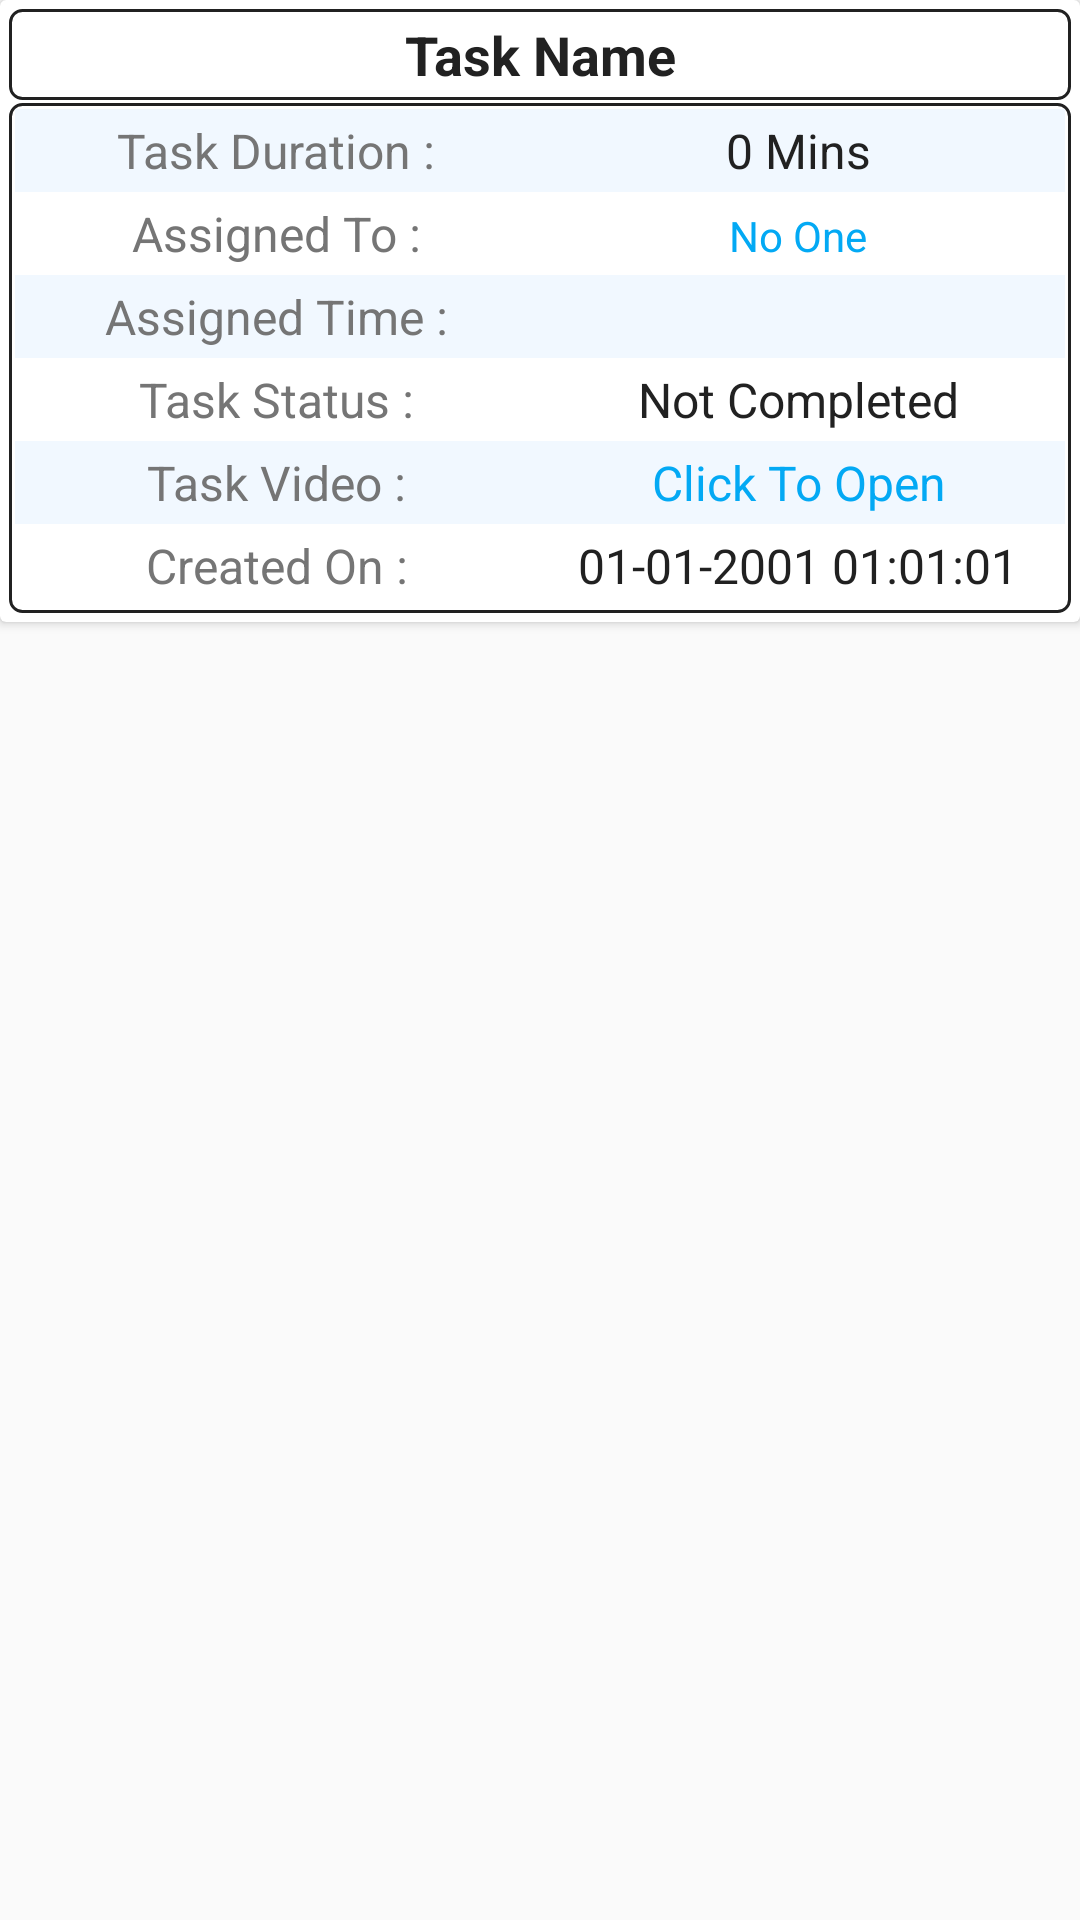

Reconstruct the res/layout file that produces this screen, plus the resources it refers to.
<!-- AndroidManifest.xml: application theme AppTheme -->
<!-- res/layout/admin_task_row_view.xml -->
<?xml version="1.0" encoding="utf-8"?>
<LinearLayout xmlns:android="http://schemas.android.com/apk/res/android"
    android:orientation="vertical"
    android:layout_width="match_parent"
    android:layout_height="wrap_content"
    android:layout_margin="3dp">
    <android.support.v7.widget.CardView
        android:layout_width="match_parent"
        android:layout_height="wrap_content">
        <RelativeLayout
            android:layout_width="match_parent"
            android:layout_height="wrap_content"
            android:padding="3dp">
            <TextView
                android:layout_width="match_parent"
                android:layout_height="wrap_content"
                android:background="@drawable/frame_background"
                android:padding="3dp"
                android:text="Task Name"
                android:gravity="center"
                android:textSize="18sp"
                android:textStyle="bold"
                android:textColor="@color/colorPrimaryText"
                android:id="@+id/txtTaskName"/>
            <LinearLayout
                android:layout_width="match_parent"
                android:layout_height="wrap_content"
                android:orientation="vertical"
                android:layout_below="@+id/txtTaskName"
                android:layout_marginTop="1dp"
                android:background="@drawable/frame_background"
                android:padding="2dp">
                <LinearLayout
                    android:layout_width="match_parent"
                    android:layout_height="wrap_content"
                    android:orientation="horizontal"
                    android:background="#f1f8ff"
                    android:padding="3dp">
                    <TextView
                        android:layout_width="0dp"
                        android:layout_height="wrap_content"
                        android:layout_weight="1"
                        android:text="Task Duration : "
                        android:textSize="16sp"
                        android:gravity="center"
                        android:textColor="@color/colorSecondaryText"/>
                    <TextView
                        android:layout_width="0dp"
                        android:layout_height="wrap_content"
                        android:layout_weight="1"
                        android:textColor="@color/colorPrimaryText"
                        android:text="0 Mins"
                        android:textSize="16sp"
                        android:gravity="center"
                        android:id="@+id/txtTaskDuration"/>
                </LinearLayout>

                <LinearLayout
                    android:layout_width="match_parent"
                    android:layout_height="wrap_content"
                    android:orientation="horizontal"
                    android:padding="3dp">
                    <TextView
                        android:layout_width="0dp"
                        android:layout_height="wrap_content"
                        android:layout_weight="1"
                        android:text="Assigned To : "
                        android:gravity="center"
                        android:textSize="16sp"
                        android:textColor="@color/colorSecondaryText"/>
                    <TextView
                        android:layout_width="0dp"
                        android:layout_height="wrap_content"
                        android:layout_weight="1"
                        android:text="No One"
                        android:gravity="center"
                        android:textColor="@color/colorAccent"
                        android:id="@+id/txtTaskAssignedTo"/>
                </LinearLayout>

                <LinearLayout
                    android:layout_width="match_parent"
                    android:layout_height="wrap_content"
                    android:orientation="horizontal"
                    android:background="#f1f8ff"
                    android:padding="3dp">
                    <TextView
                        android:layout_width="0dp"
                        android:layout_height="wrap_content"
                        android:layout_weight="1"
                        android:text="Assigned Time : "
                        android:gravity="center"
                        android:textSize="16sp"
                        android:textColor="@color/colorSecondaryText"/>
                    <TextView
                        android:layout_width="0dp"
                        android:layout_height="wrap_content"
                        android:layout_weight="1"
                        android:text=""
                        android:textColor="@color/colorPrimaryText"
                        android:gravity="center"
                        android:textSize="16sp"
                        android:id="@+id/txtAssignedTime"/>
                </LinearLayout>

                <LinearLayout
                    android:layout_width="match_parent"
                    android:layout_height="wrap_content"
                    android:orientation="horizontal"
                    android:padding="3dp">
                    <TextView
                        android:layout_width="0dp"
                        android:layout_height="wrap_content"
                        android:layout_weight="1"
                        android:text="Task Status : "
                        android:gravity="center"
                        android:textSize="16sp"
                        android:textColor="@color/colorSecondaryText"/>
                    <TextView
                        android:layout_width="0dp"
                        android:layout_height="wrap_content"
                        android:layout_weight="1"
                        android:text="Not Completed"
                        android:textColor="@color/colorPrimaryText"
                        android:gravity="center"
                        android:textSize="16sp"
                        android:id="@+id/txtTaskStatus"/>
                </LinearLayout>

                <LinearLayout
                    android:layout_width="match_parent"
                    android:layout_height="wrap_content"
                    android:orientation="horizontal"
                    android:padding="3dp"
                    android:background="#f1f8ff">
                    <TextView
                        android:layout_width="0dp"
                        android:layout_height="wrap_content"
                        android:layout_weight="1"
                        android:text="Task Video : "
                        android:gravity="center"
                        android:textSize="16sp"
                        android:textColor="@color/colorSecondaryText"/>
                    <TextView
                        android:layout_width="0dp"
                        android:layout_height="wrap_content"
                        android:layout_weight="1"
                        android:text="Click To Open"
                        android:textColor="@color/colorAccent"
                        android:gravity="center"
                        android:textSize="16sp"
                        android:id="@+id/txtTaskVideo"/>
                </LinearLayout>

                <LinearLayout
                    android:layout_width="match_parent"
                    android:layout_height="wrap_content"
                    android:orientation="horizontal"
                    android:padding="3dp">
                    <TextView
                        android:layout_width="0dp"
                        android:layout_height="wrap_content"
                        android:layout_weight="1"
                        android:text="Created On : "
                        android:gravity="center"
                        android:textSize="16sp"
                        android:textColor="@color/colorSecondaryText"/>
                    <TextView
                        android:layout_width="0dp"
                        android:layout_height="wrap_content"
                        android:layout_weight="1"
                        android:text="01-01-2001 01:01:01"
                        android:textColor="@color/colorPrimaryText"
                        android:gravity="center"
                        android:textSize="16sp"
                        android:id="@+id/txtTimestamp"/>
                </LinearLayout>


            </LinearLayout>
        </RelativeLayout>
    </android.support.v7.widget.CardView>
</LinearLayout>
<!-- resources referenced by this layout -->
<resources>
  <color name="colorAccent">#03A9F4</color>
  <color name="colorPrimaryText">#212121</color>
  <color name="colorSecondaryText">#757575</color>
  <!-- drawable frame_background (drawable) -->
  <?xml version="1.0" encoding="utf-8"?>
  <selector xmlns:android="http://schemas.android.com/apk/res/android">
      <item>
          <shape android:shape="rectangle">
              <corners android:radius="4dp"/>
              <stroke android:width="1dp"
                  android:color="@color/colorPrimaryText"/>
          </shape>
      </item>
  </selector>
  <style name="AppTheme" parent="Theme.AppCompat.Light.DarkActionBar">
          
          <item name="colorPrimary">@color/colorPrimary</item>
          <item name="colorPrimaryDark">@color/colorPrimaryDark</item>
          <item name="colorAccent">@color/colorAccent</item>
      </style>
  <color name="colorPrimary">#3F51B5</color>
  <color name="colorPrimaryDark">#303F9F</color>
</resources>
